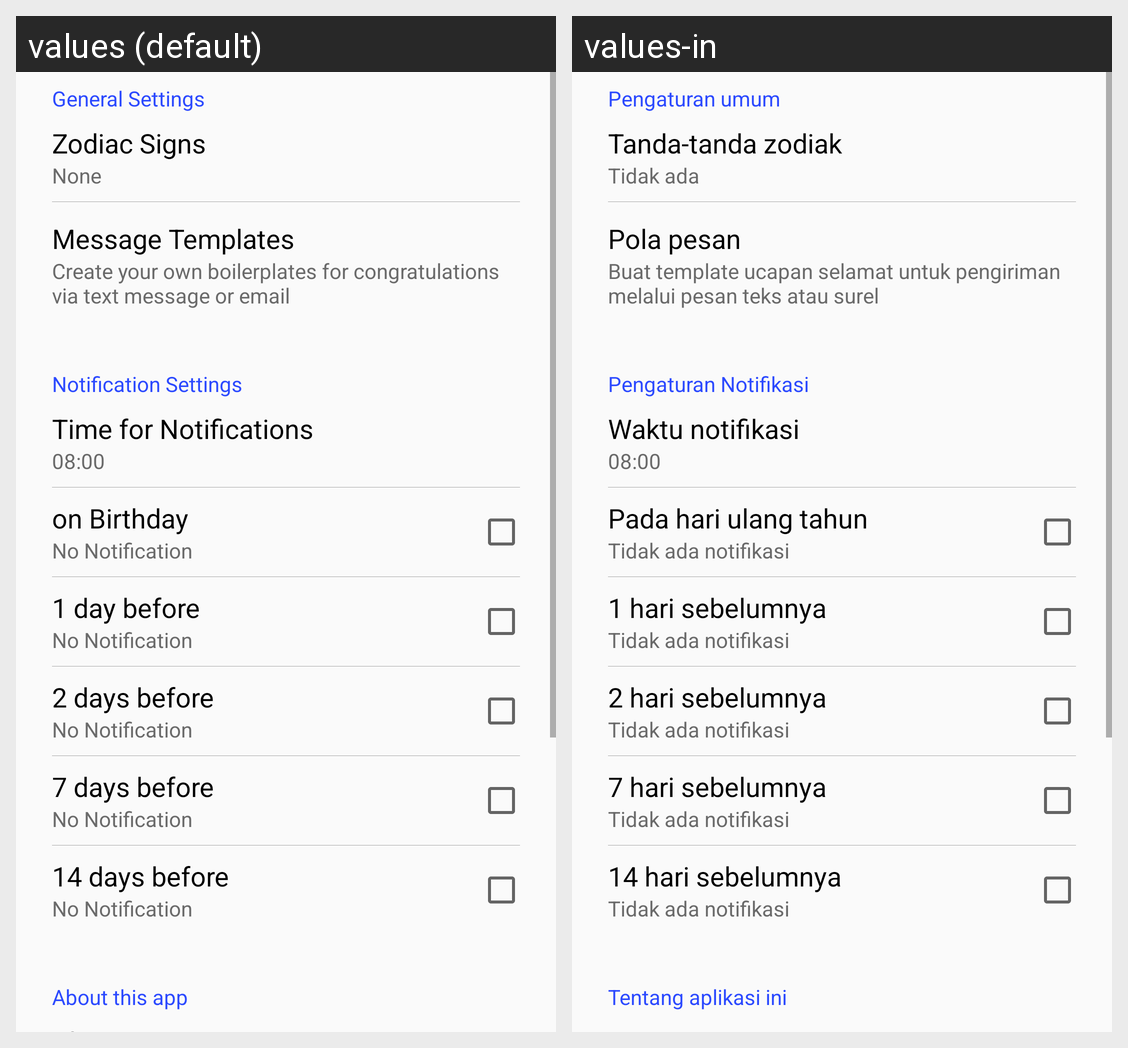

This grid shows one Android layout under two languages. Give, for every string resource on the screen, its name, the default text and each shown locale's text.
Android screen res/layout/settings.xml rendered under 2 locales, left to right: values (default), values-in. Device: Nexus 5 (rendered at 1080×1920; each locale shown at half size, 540×960, under a caption strip naming it); theme AppTheme.
Strings drawn on this screen, with the default value and each locale's value (text and hints the layout hard-codes, and strings that could not be matched under every locale, appear in the picture but are not listed):

general_settings
  values: General Settings
  values-in: Pengaturan umum

zodiac_signs
  values: Zodiac Signs
  values-in: Tanda-tanda zodiak

none
  values: None
  values-in: Tidak ada

message_templates
  values: Message Templates
  values-in: Pola pesan

create_your_own_boilerplates
  values: Create your own boilerplates for congratulations
      via text message or email
  values-in: Buat template ucapan selamat untuk pengiriman melalui pesan teks atau surel

notification_settings
  values: Notification Settings
  values-in: Pengaturan Notifikasi

time_for_notifications
  values: Time for Notifications
  values-in: Waktu notifikasi

_08_00
  values: 08:00
  values-in: 08:00  [not translated; the default value is used]

on_birthday
  values: on Birthday
  values-in: Pada hari ulang tahun

no_notification
  values: No Notification
  values-in: Tidak ada notifikasi

_1_day_before
  values: 1 day before
  values-in: 1 hari sebelumnya

_2_days_before
  values: 2 days before
  values-in: 2 hari sebelumnya

_7_days_before
  values: 7 days before
  values-in: 7 hari sebelumnya

_14_days_before
  values: 14 days before
  values-in: 14 hari sebelumnya

about_this_app
  values: About this app
  values-in: Tentang aplikasi ini
